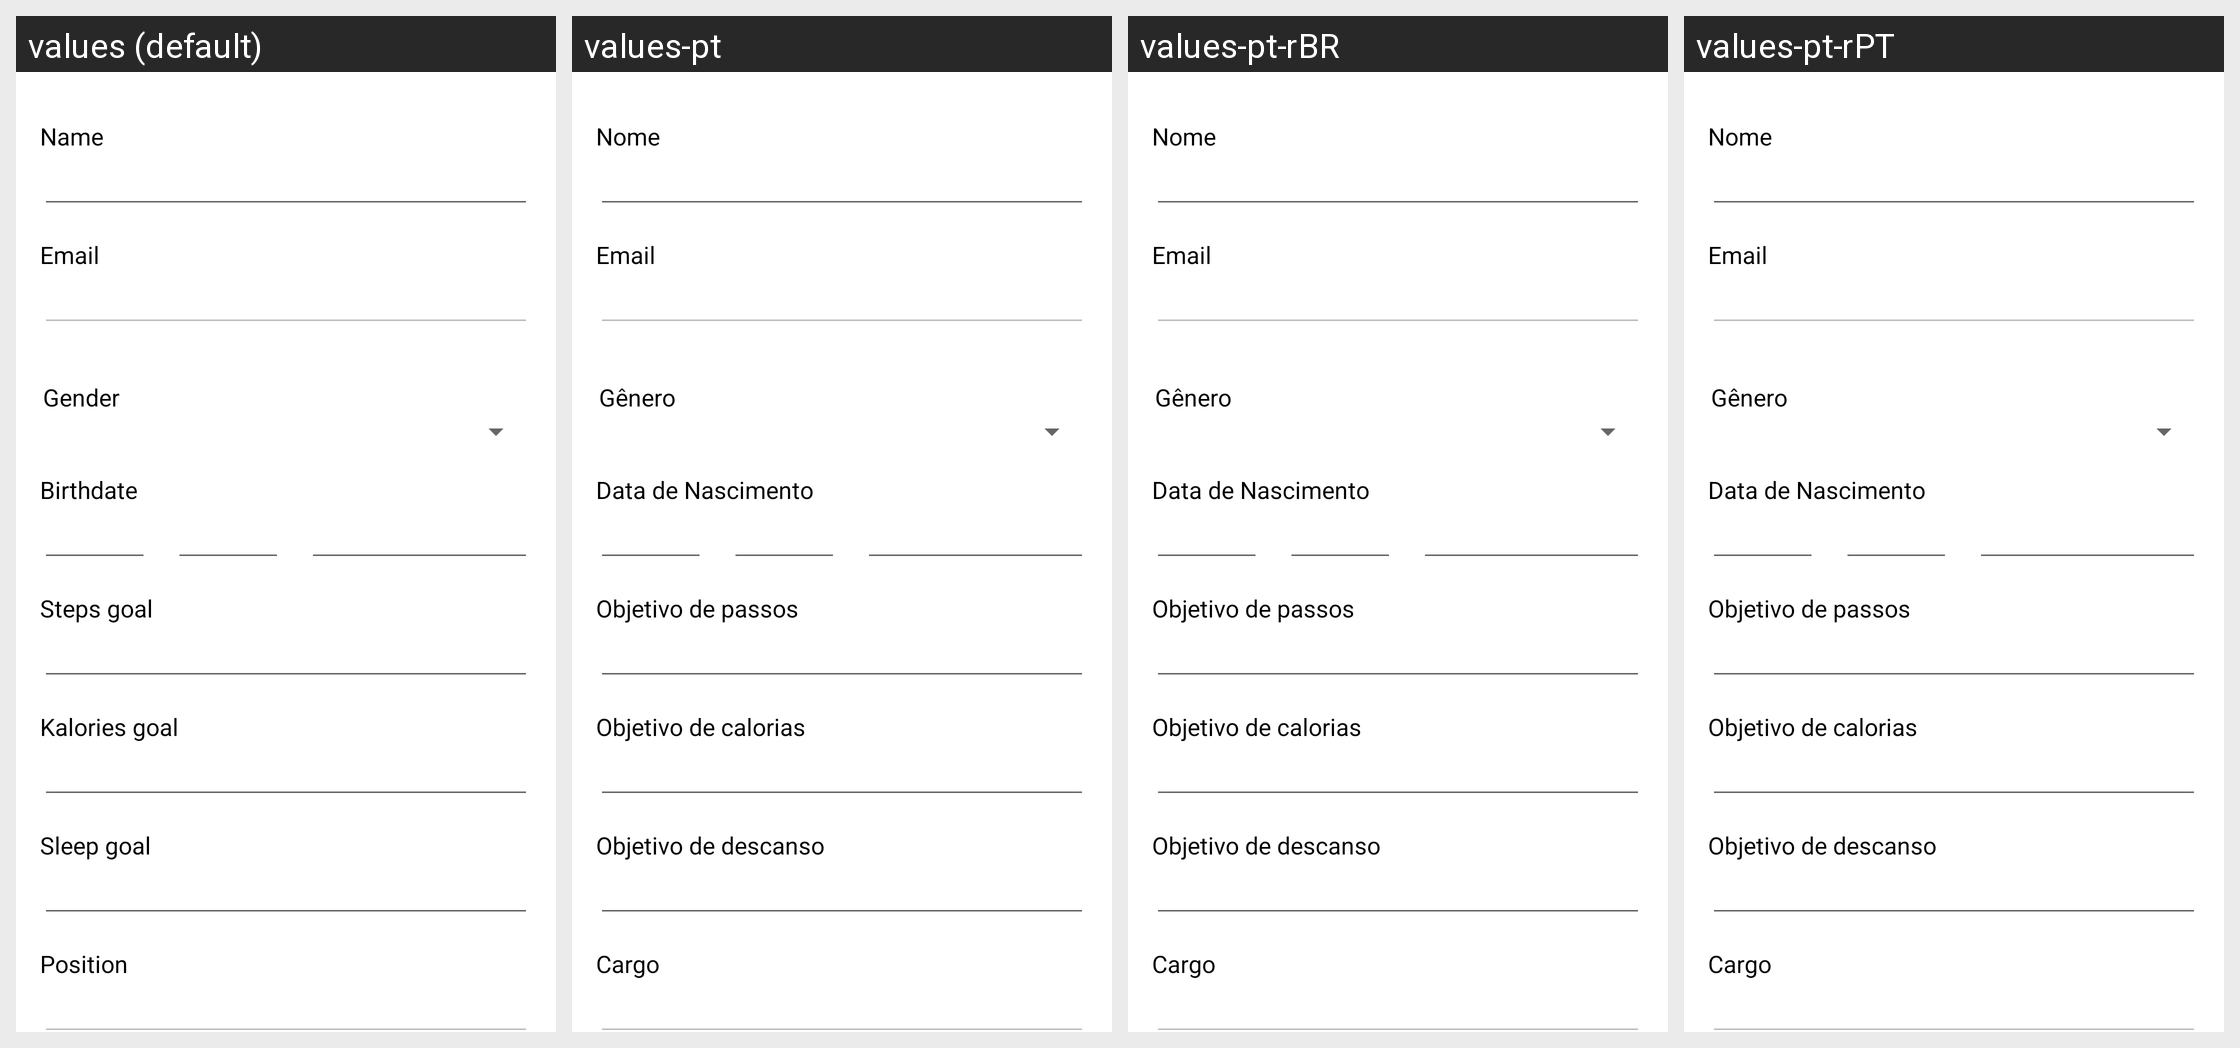

Translations of the strings shown on this Android screen, per locale in the grid:
Android screen res/layout/fragment_profile.xml rendered under 4 locales, left to right: values (default), values-pt, values-pt-rBR, values-pt-rPT. Device: Nexus 5 (rendered at 1080×1920; each locale shown at half size, 540×960, under a caption strip naming it); theme Theme.MHealth4T2D.NoActionBar.
Strings drawn on this screen, with the default value and each locale's value (text and hints the layout hard-codes, and strings that could not be matched under every locale, appear in the picture but are not listed):

label_name
  values: Name
  values-pt: Nome
  values-pt-rBR: Nome
  values-pt-rPT: Nome

label_email
  values: Email
  values-pt: Email  [not translated; the default value is used]
  values-pt-rBR: Email  [not translated; the default value is used]
  values-pt-rPT: Email  [not translated; the default value is used]

label_gender
  values: Gender
  values-pt: Gênero
  values-pt-rBR: Gênero  [from values-pt]
  values-pt-rPT: Gênero  [from values-pt]

label_birthdate
  values: Birthdate
  values-pt: Data de Nascimento
  values-pt-rBR: Data de Nascimento  [from values-pt]
  values-pt-rPT: Data de Nascimento  [from values-pt]

label_goal_steps
  values: Steps goal
  values-pt: Objetivo de passos
  values-pt-rBR: Objetivo de passos  [from values-pt]
  values-pt-rPT: Objetivo de passos  [from values-pt]

label_goal_kal
  values: Kalories goal
  values-pt: Objetivo de calorias
  values-pt-rBR: Objetivo de calorias  [from values-pt]
  values-pt-rPT: Objetivo de calorias  [from values-pt]

label_goal_sleep
  values: Sleep goal
  values-pt: Objetivo de descanso
  values-pt-rBR: Objetivo de descanso  [from values-pt]
  values-pt-rPT: Objetivo de descanso  [from values-pt]

label_position
  values: Position
  values-pt: Cargo
  values-pt-rBR: Cargo  [from values-pt]
  values-pt-rPT: Cargo  [from values-pt]
